Run: headless pygame with SDL's dummy video driver; simulated clock (each Clock.tick advances the game by its frame time, no real sleeping); random seed 0; keys injected as events and as key.get_pressed() state; mouse plan: one left click at the window centre at the start of phase 2, then a move to the lower-right quarter at the start of phase 3.
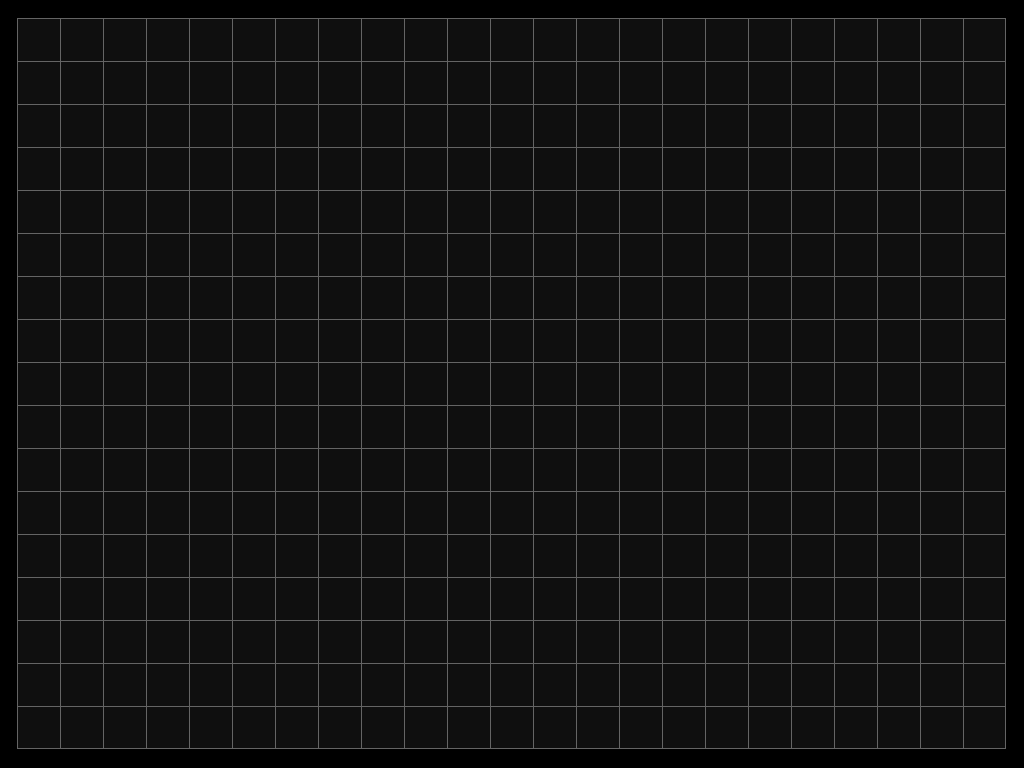
Frame 1 of 4 · flips 1–60 · no input
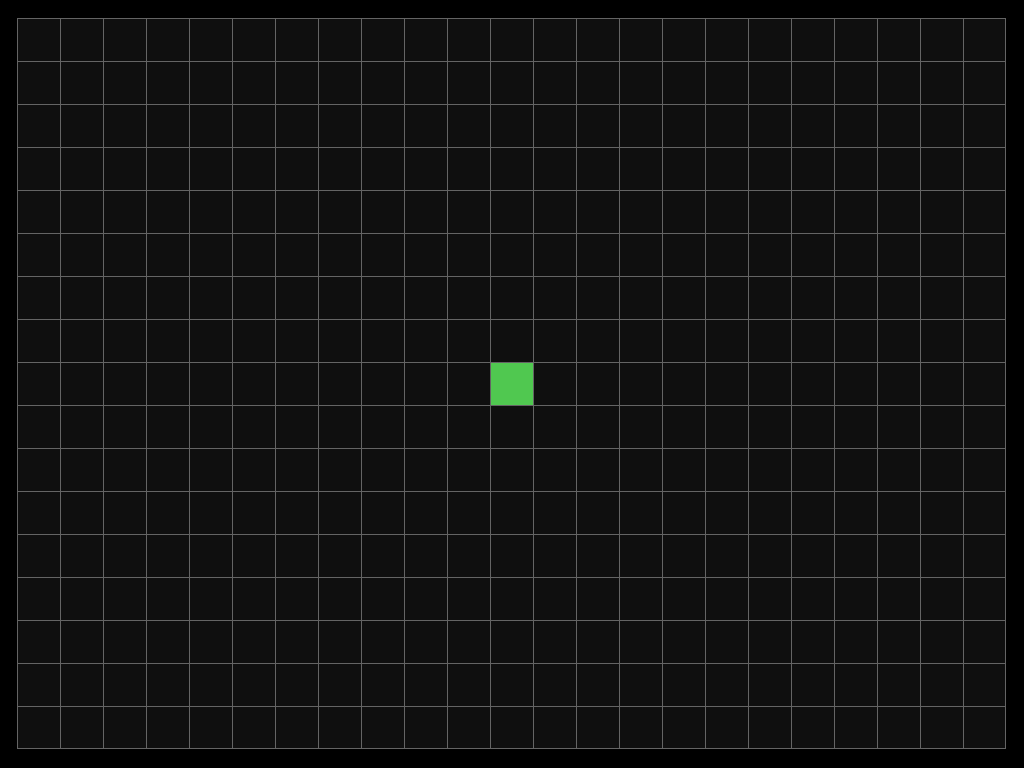
Frame 2 of 4 · flips 61–180 · clicked the window centre · tapped SPACE, RETURN · held RIGHT (→), D
Frame 3 of 4 · flips 181–300 · moved the mouse to the lower-right quarter · held DOWN (↓), S · screen unchanged from frame 2, image omitted
Frame 4 of 4 · flips 301–420 · held LEFT (←), A, UP (↑), W · screen unchanged from frame 3, image omitted

The pygame program that drew these frames:

import sys
import pygame


class Cell:
    def __init__(self, x, y, size):
        self.status = 0
        self.newStatus = None
        self.x = x
        self.y = y
        self.size = size
        self.color = self.getColor()

    def draw(self, screen, gridActivated):
        # Draw the actual cell
        pygame.draw.rect(
            screen, self.color, (self.x, self.y, self.size, self.size))

        # Draw part of the grid outline
        if gridActivated:
            pygame.draw.line(
                screen, (100, 100, 100), (self.x, self.y),
                (self.x + self.size - 1, self.y))
            pygame.draw.line(
                screen, (100, 100, 100), (self.x, self.y),
                (self.x, self.y + self.size - 1))

    def getColor(self):
        if self.status:
            return (80, 200, 80)
        return (15, 15, 15)

    def changeStatus(self):
        self.status = self.newStatus
        self.color = self.getColor()


class Main:
    def __init__(self):
        # Initialize the window
        pygame.init()
        pygame.display.set_caption("Conway's Game of Life")
        self.screen = pygame.display.set_mode((0, 0), pygame.FULLSCREEN)

        # Declare important variables for the simulation
        self.clock = pygame.time.Clock()
        self.gridActivated = True
        self.running = True
        self.drawMode = True
        self.startSimulation = False

        # Create the grid
        self.createGrid()

        # Call the main game loop
        self.mainloop()

    def createGrid(self):
        # Calculate rows, and cols amount depending on the cell size
        cellSize = 43
        info = pygame.display.Info()
        winX, winY = info.current_w, info.current_h
        rows, cols = int(winY / cellSize), int(winX / cellSize)

        # Calculate the margin to center the grid
        marginY = (winY - rows*cellSize) / 2
        marginX = (winX - cols*cellSize) / 2

        # Create the cell instances and save the in the grid
        self.grid = []
        i, j = marginX, marginY
        for row in range(rows):
            row = []
            for _ in range(cols):
                row.append(Cell(i, j, cellSize))
                i += cellSize
            self.grid.append(row)
            i = marginX
            j += cellSize

    def checkNeighbours(self, grid, i, j, status):
        # Get a list of all the neighbours
        if i == 0:
            if j == 0:
                neighbours = [(i, j+1), (i+1, j), (i+1, j+1)]
            elif j == len(grid[0]) - 1:
                neighbours = [(i, j-1), (i+1, j), (i+1, j-1)]
            else:
                neighbours = [
                    (i, j-1), (i, j+1), (i+1, j), (i+1, j+1), (i+1, j-1)]
        elif i == len(grid) - 1:
            if j == 0:
                neighbours = [(i, j+1), (i-1, j), (i-1, j+1)]
            elif j == len(grid[0]) - 1:
                neighbours = [(i, j-1), (i-1, j), (i-1, j-1)]
            else:
                neighbours = [
                    (i, j-1), (i, j+1), (i-1, j), (i-1, j+1), (i-1, j-1)]
        else:
            if j == 0:
                neighbours = [
                    (i+1, j), (i-1, j), (i, j+1), (i+1, j+1), (i-1, j+1)]
            elif j == len(grid[0]) - 1:
                neighbours = [
                    (i+1, j), (i-1, j), (i, j-1), (i+1, j-1), (i-1, j-1)]
            else:
                neighbours = [
                    (i+1, j), (i-1, j), (i, j+1), (i, j-1),
                    (i+1, j+1), (i-1, j+1), (i+1, j-1), (i-1, j-1)]

        # Count the neighbours with an alive status
        aliveCells = 0
        for i, j in neighbours:
            if grid[i][j].status:
                aliveCells += 1

        # Return 1 or 0 depending on the amount of alive cells
        if status:
            if aliveCells == 2 or aliveCells == 3:
                return 1
            return 0
        else:
            if aliveCells == 3:
                return 1
            return 0

    def eventHandler(self):
        # Check all detected events
        for event in pygame.event.get():

            # If the 'x' button is pressed
            if event.type == pygame.QUIT:
                pygame.quit()
                sys.exit()

            # If any key is pressed
            if event.type == pygame.KEYDOWN:
                mo = pygame.key.get_mods()

                # Close the game if CTRL + C is pressed
                if (event.key == pygame.K_c and
                        mo & event.key == pygame.KMOD_LCTRL):
                    pygame.quit()
                    sys.exit()

                # Start simulation if CTRL + S is pressed
                if (event.key == pygame.K_s and
                        mo & event.key == pygame.KMOD_LCTRL):
                    self.startSimulation = True

                # Reset everything if CTRL + R is pressed
                if (event.key == pygame.K_r and
                        mo & event.key == pygame.KMOD_LCTRL):
                    self.running = False

            # Do not check anythin below here if simulation is running
            if self.startSimulation:
                return

            # Check if the mouse is pressed to draw
            if (event.type == pygame.MOUSEBUTTONDOWN and event.button == 1
                    or event.type == pygame.MOUSEMOTION and event.buttons[0]):
                pos = pygame.mouse.get_pos()
                for row in self.grid:
                    for cell in row:
                        if (cell.x <= pos[0] and cell.x + cell.size >= pos[0]
                                and cell.y <= pos[1]
                                and cell.y + cell.size >= pos[1]):
                            if self.drawMode:
                                cell.newStatus = 1
                            else:
                                cell.newStatus = 0
                            cell.changeStatus()

            # Check if middle mouse button is pressed to toggle draw mode
            if event.type == pygame.MOUSEBUTTONDOWN and event.button == 2:
                self.drawMode = not self.drawMode

    def update(self):
        for i, row in enumerate(self.grid):
            for j, cell in enumerate(row):
                status = self.checkNeighbours(self.grid, i, j, cell.status)
                cell.newStatus = status

        for i, row in enumerate(self.grid):
            for j, cell in enumerate(row):
                cell.changeStatus()

    def draw(self):
        # Draw each cell in the grid
        for row in self.grid:
            for cell in row:
                cell.draw(self.screen, self.gridActivated)

        # Draw bottom line of the grid outline
        if self.gridActivated:
            cellSize = self.grid[0][0].size
            xEnd = self.grid[-1][-1].x + cellSize
            yEnd = self.grid[-1][-1].y + cellSize

            xStart, yStart = self.grid[-1][0].x, self.grid[-1][0].y + cellSize
            pygame.draw.line(
                self.screen, (100, 100, 100), (xStart, yStart - 1),
                (xEnd - 1, yEnd - 1)
            )

            xStart, yStart = self.grid[0][-1].x + cellSize, self.grid[0][-1].y
            pygame.draw.line(
                self.screen, (100, 100, 100), (xStart - 1, yStart),
                (xEnd - 1, yEnd - 1)
            )

    def mainloop(self):
        while self.running:
            # Check for events
            self.eventHandler()

            # Call the update & draw methods
            if self.startSimulation:
                self.update()
            self.draw()

            # Update the screen
            pygame.display.flip()
            self.clock.tick(20)

        # Reset the variables
        self.createGrid()
        self.running = True
        self.drawMode = True
        self.startSimulation = False
        self.mainloop()


if __name__ == '__main__':
    Main()
